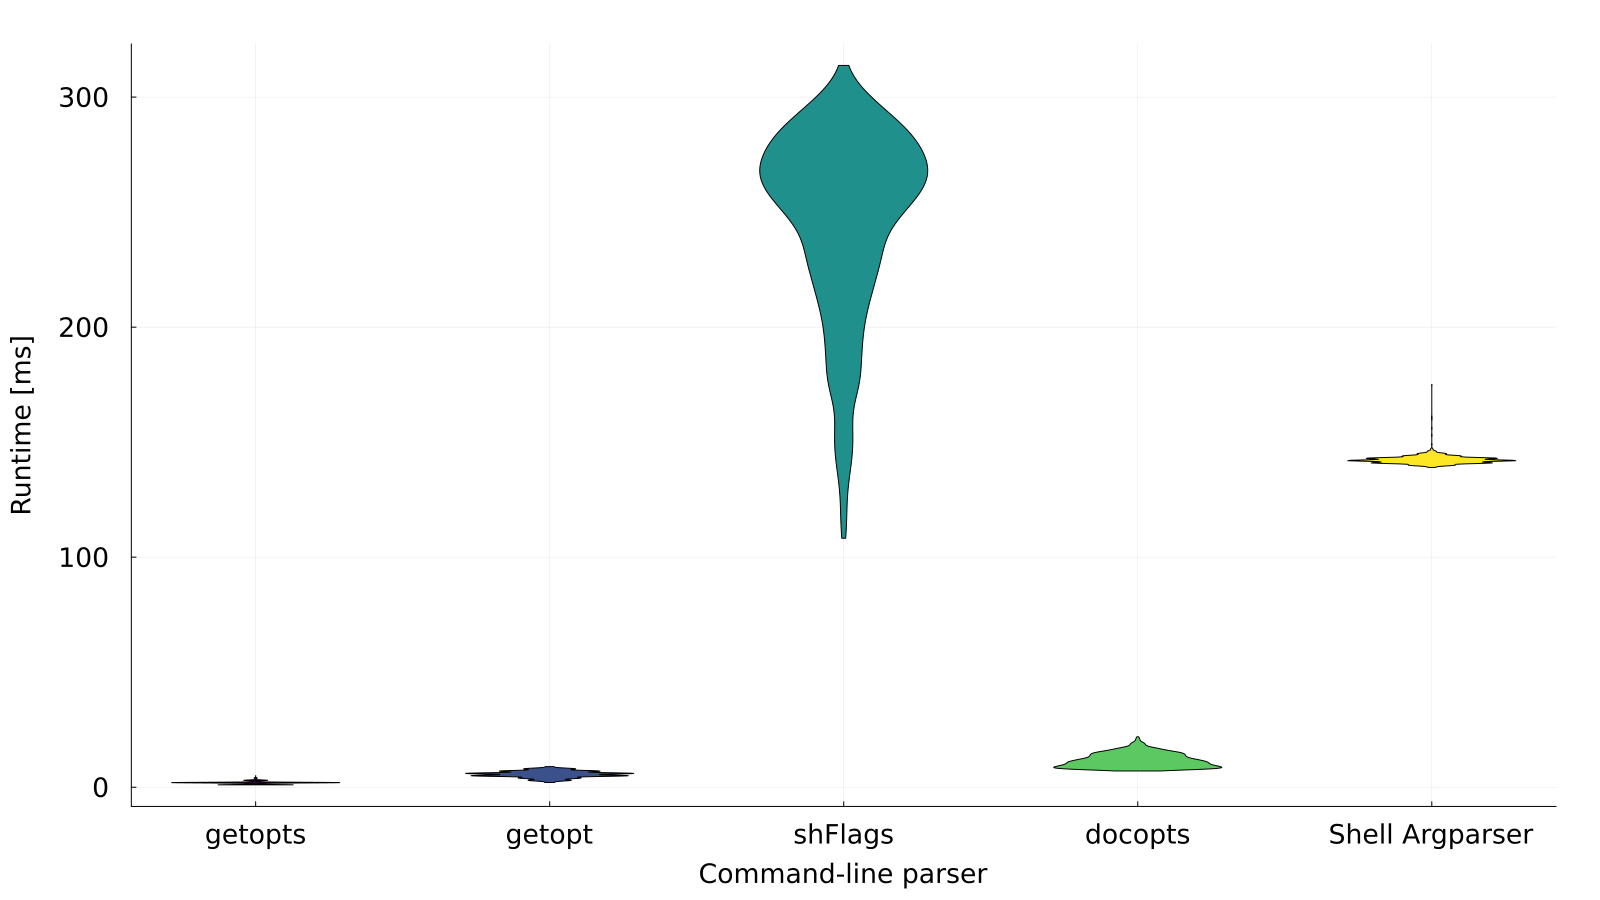

Source data for this figure (header and first rows):
Parser, Mean, Std dev, Median
getopts, 1.8, 0.6, 2.0
getopt, 5.6, 1.4, 6.0
shFlags, 246.0, 40.8, 257.0
docopts, 11.7, 3.0, 11.0
Shell Argparser, 142.4, 2.0, 142.0
